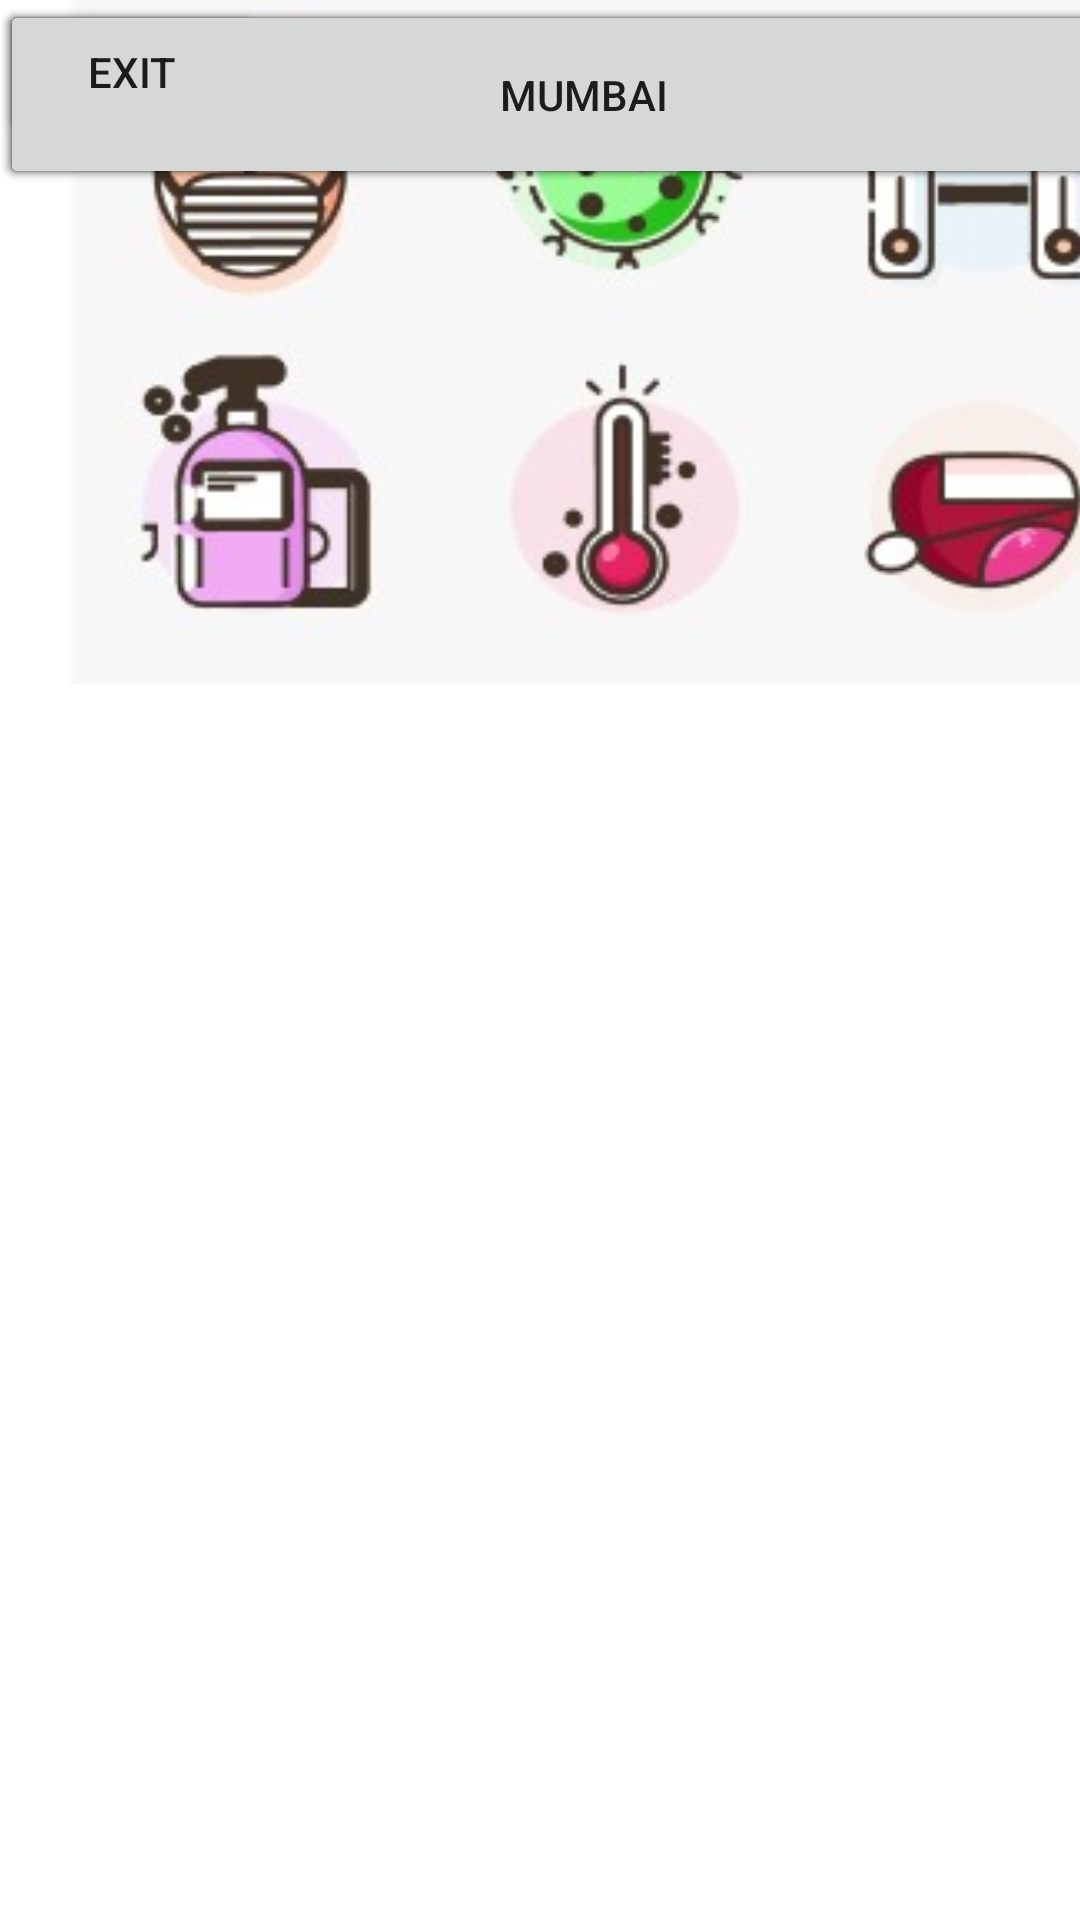

Reconstruct the res/layout file that produces this screen, plus the resources it refers to.
<!-- AndroidManifest.xml: application theme Theme.SANJEEVINI -->
<!-- res/layout/activity_sanjeevini3.xml -->
<?xml version="1.0" encoding="utf-8"?>

<androidx.constraintlayout.widget.ConstraintLayout xmlns:android="http://schemas.android.com/apk/res/android"
    xmlns:app="http://schemas.android.com/apk/res-auto"
    xmlns:tools="http://schemas.android.com/tools"
    android:layout_width="match_parent"
    android:layout_height="match_parent"
    tools:context=".Sanjeevini3">

    <Button
        android:id="@+id/button9"
        android:layout_width="393dp"
        android:layout_height="63dp"
        android:text="Ahmedabad"
        tools:layout_editor_absoluteX="9dp"
        tools:layout_editor_absoluteY="510dp" />

    <Button
        android:id="@+id/button6"
        android:layout_width="393dp"
        android:layout_height="63dp"
        android:text="SURAT"
        tools:layout_editor_absoluteX="9dp"
        tools:layout_editor_absoluteY="573dp" />

    <Button
        android:id="@+id/button7"
        android:layout_width="393dp"
        android:layout_height="63dp"
        android:text="Bengaluru"
        tools:layout_editor_absoluteX="9dp"
        tools:layout_editor_absoluteY="447dp" />

    <Button
        android:id="@+id/button5"
        android:layout_width="393dp"
        android:layout_height="63dp"
        android:text="Indore"
        tools:layout_editor_absoluteX="9dp"
        tools:layout_editor_absoluteY="384dp" />

    <ImageView
        android:id="@+id/imageView9"
        android:layout_width="599dp"
        android:layout_height="283dp"
        app:srcCompat="@drawable/search_engine"
        tools:layout_editor_absoluteX="-81dp"
        tools:layout_editor_absoluteY="-106dp" />

    <EditText
        android:id="@+id/editTextTextPersonName6"
        android:layout_width="wrap_content"
        android:layout_height="wrap_content"
        android:ems="10"
        android:hint="Search here"
        android:inputType="textPersonName"
        tools:layout_editor_absoluteX="100dp"
        tools:layout_editor_absoluteY="16dp" />

    <ImageView
        android:id="@+id/imageView10"
        android:layout_width="424dp"
        android:layout_height="228dp"
        app:srcCompat="@drawable/kl"
        tools:layout_editor_absoluteX="-7dp"
        tools:layout_editor_absoluteY="83dp" />

    <Button
        android:id="@+id/button3"
        android:layout_width="393dp"
        android:layout_height="63dp"
        android:text="Mumbai "
        tools:layout_editor_absoluteX="9dp"
        tools:layout_editor_absoluteY="321dp" />

    <Button
        android:id="@+id/button21"
        android:layout_width="wrap_content"
        android:layout_height="wrap_content"
        android:text="Exit"
        tools:layout_editor_absoluteX="164dp"
        tools:layout_editor_absoluteY="664dp" />

</androidx.constraintlayout.widget.ConstraintLayout>
<!-- resources referenced by this layout -->
<resources>
  <!-- drawable kl: jpeg bitmap (drawable, 15899 bytes) -->
  <!-- drawable search_engine (drawable) -->
  <vector xmlns:android="http://schemas.android.com/apk/res/android"
      android:width="512dp"
      android:height="512dp"
      android:viewportWidth="512"
      android:viewportHeight="512">
    <path
        android:pathData="M478.33,324.409H33.67c-14.168,0 -25.653,-11.485 -25.653,-25.653v-85.511c0,-14.168 11.485,-25.653 25.653,-25.653h444.66c14.168,0 25.653,11.485 25.653,25.653v85.511C503.983,312.924 492.498,324.409 478.33,324.409z"
        android:fillColor="#FFFFFF"/>
    <path
        android:pathData="M478.33,324.409H367.165V187.591H478.33c14.168,0 25.653,11.485 25.653,25.653v85.511C503.983,312.924 492.498,324.409 478.33,324.409z"
        android:fillColor="#ABFFDB"/>
    <path
        android:pathData="M478.33,179.574H33.67c-18.566,0 -33.67,15.105 -33.67,33.67v85.511c0,18.566 15.105,33.67 33.67,33.67h444.66c18.566,0 33.67,-15.105 33.67,-33.67v-85.511C512,194.679 496.895,179.574 478.33,179.574zM495.967,298.756c0,9.725 -7.912,17.637 -17.637,17.637H33.67c-9.725,0 -17.637,-7.912 -17.637,-17.637v-85.511c0,-9.725 7.912,-17.637 17.637,-17.637h444.66c9.725,0 17.637,7.912 17.637,17.637V298.756z"
        android:fillColor="#474D54"/>
    <path
        android:pathData="M455.809,264.899c3.098,-5.092 4.884,-11.066 4.884,-17.45c0,-18.566 -15.105,-33.67 -33.67,-33.67c-18.566,0 -33.67,15.105 -33.67,33.67s15.105,33.67 33.67,33.67c6.383,0 12.357,-1.786 17.45,-4.884l19.638,19.638c1.565,1.565 3.617,2.348 5.668,2.348s4.103,-0.782 5.668,-2.348c3.131,-3.131 3.131,-8.207 0,-11.337L455.809,264.899zM409.386,247.449c0,-9.725 7.912,-17.637 17.637,-17.637s17.637,7.912 17.637,17.637s-7.912,17.637 -17.637,17.637S409.386,257.174 409.386,247.449z"
        android:fillColor="#48C397"/>
    <path
        android:pathData="M42.221,213.779c-4.427,0 -8.017,3.589 -8.017,8.017v68.409c0,4.427 3.589,8.017 8.017,8.017s8.017,-3.589 8.017,-8.017v-68.409C50.238,217.368 46.649,213.779 42.221,213.779z"
        android:fillColor="#FFC850"/>
  </vector>
  <style name="Theme.SANJEEVINI" parent="Theme.MaterialComponents.DayNight.DarkActionBar">
          
          <item name="colorPrimary">@color/purple_500</item>
          <item name="colorPrimaryVariant">@color/purple_700</item>
          <item name="colorOnPrimary">@color/white</item>
          
          <item name="colorSecondary">@color/teal_200</item>
          <item name="colorSecondaryVariant">@color/teal_700</item>
          <item name="colorOnSecondary">@color/black</item>
          
          <item name="android:statusBarColor" tools:targetApi="l">?attr/colorPrimaryVariant</item>
          
      </style>
  <!-- not gathered from this repository: default colours our renderer supplied (Android Studio template values) -->
  <color name="purple_500">#FF6200EE</color>
  <color name="purple_700">#FF3700B3</color>
  <color name="teal_200">#FF03DAC5</color>
  <color name="teal_700">#FF018786</color>
  <color name="black">#FF000000</color>
  <color name="white">#FFFFFFFF</color>
</resources>
